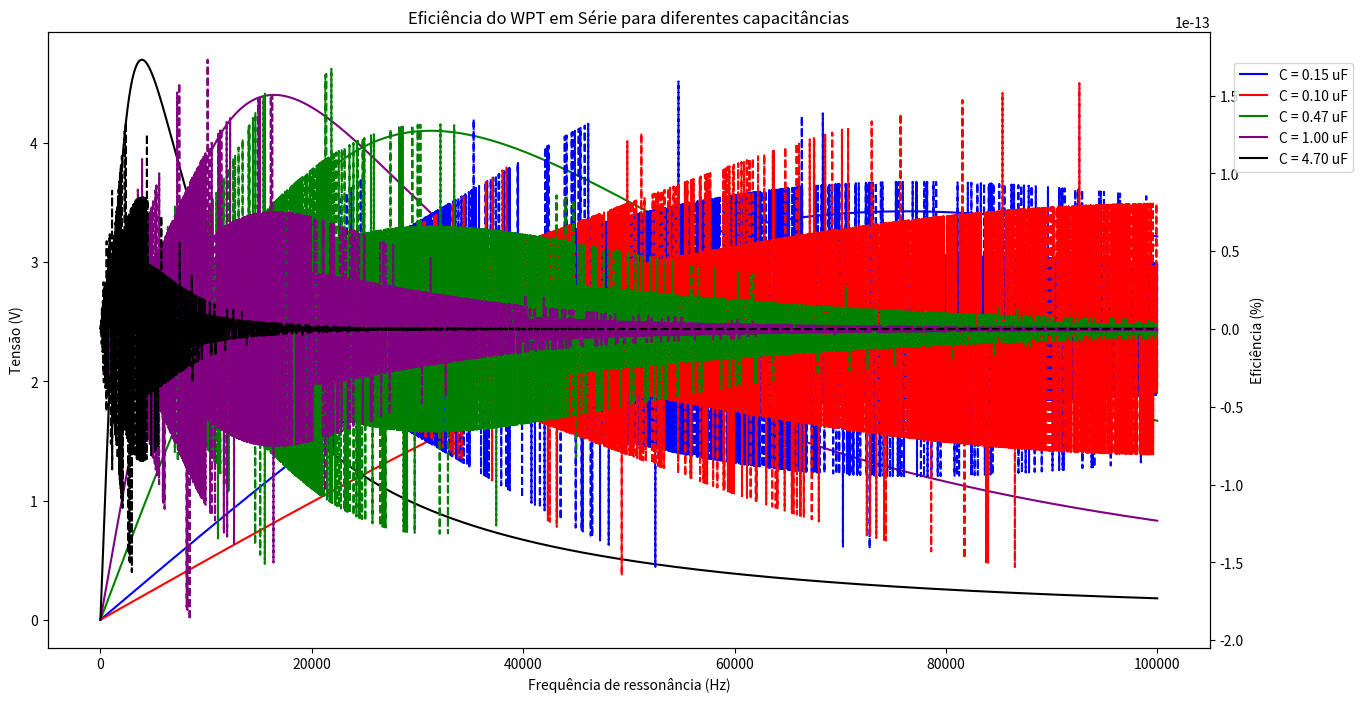
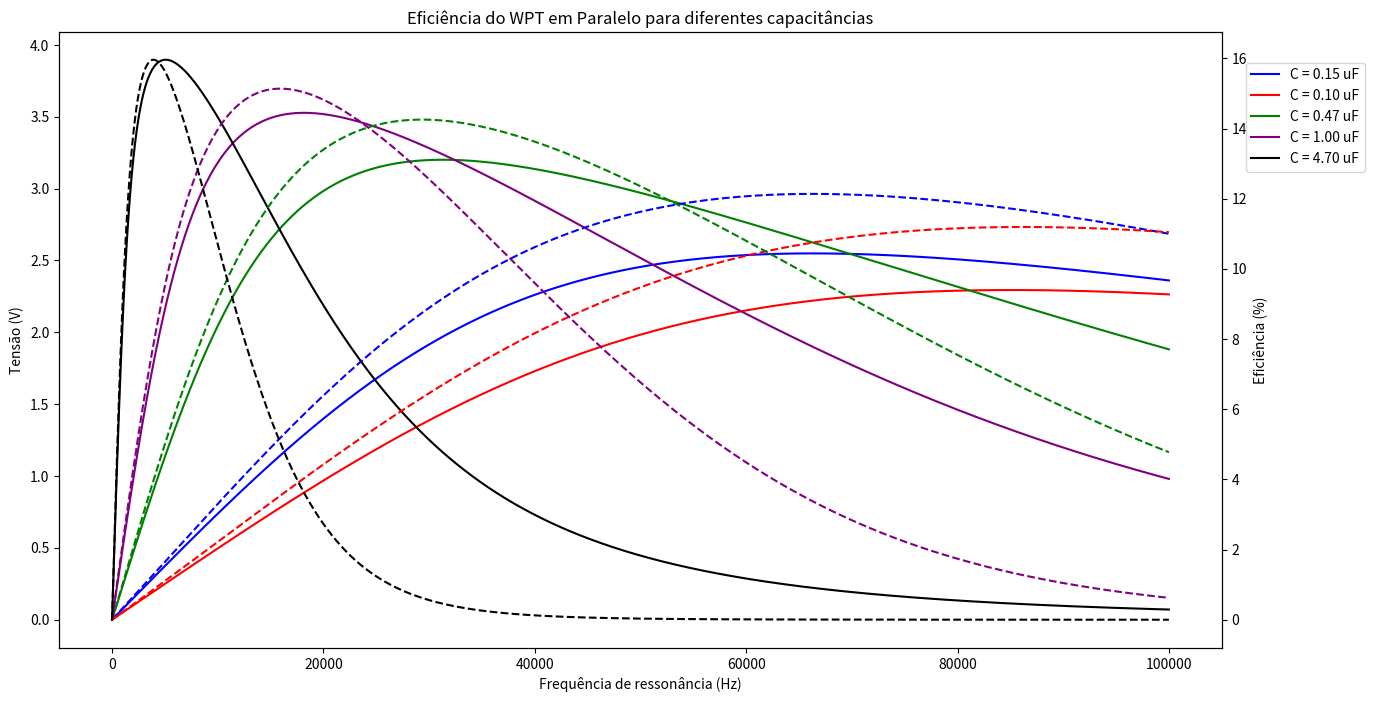

Here is the Python script that generated these plots, in order:
# Vamos importar os módulos que precisamos
from cmath import *
from numpy import linalg
import numpy as np
import matplotlib.pyplot as plt

# Parâmetros do circuito
R1 = 0.5
R2 = 0.5
L1 = 1e-6
L2 = 1e-6
C1 = 1e-6
C2 = 1e-6
f = 36000 # Frequência
V1 = 5*2/np.pi
w = 2*np.pi*f
ka = 0.2 # fator de acoplamento
M = ka*((L1*L2)**(1/2))

# Reatâncias
XL1 = 1j*w*L1
XL2 = 1j*w*L2
XM = 1j*w*M
XC1 = 1/(1j*w*C1)
XC2 = 1/(1j*w*C2)

# Valores da capacitância
capacitancias = [1.5e-7, 1e-7, 4.7e-7, 1e-6, 4.7e-6]

# Valores da frequência
frequencias = np.arange(0.01, 100e3, 10)

# Funções para calcular a indutância e frequência angular
def CalculaIndutância(C, w):
    L = 1/((w**2)*C)
    return L

def CalculaFrequenciaAngular(f):
    return 2*np.pi*f

# Funções para calcular transformador em série e paralelo
def CalcularTransformadorSerie(Uf, Rc, Rbobina1, Rbobina2, XL, XC, XM):
    Z = np.array([[Rbobina1 + XC + XL, -XM], [-XM, Rbobina2 + Rc + XC + XL]])
    V = np.array([Uf, 0])
    i = np.dot(linalg.inv(Z), V)
    return i[0], i[1]

def CalcularTransformadorParalelo(Uf, Rc, Rbobina1, Rbobina2, XL, XC, XM, ZP):
    Z = np.array([[Rbobina1 + XC + XL, -XM], [-XM, Rbobina2 + ZP + XL]])
    V = np.array([Uf, 0])
    i = np.dot(linalg.inv(Z), V)
    return i[0], i[1]

# Inicializando variáveis para o gráfico
Cores = ['b', 'r', 'g', 'purple', 'black']

# Plot para a configuração em série
plt.figure(figsize=(12, 6))
fig, Eixo_X1_S = plt.subplots(figsize=(15, 8))
Eixo_X2_S = Eixo_X1_S.twinx()

for i, C in enumerate(capacitancias):
    Tensoes_S = []
    Eficiências_S = []
    for f in frequencias:
        w = CalculaFrequenciaAngular(f)
        L = CalculaIndutância(C, w)
        M = ka * L
        XL = 1j * w * L
        XC = 1 / (1j * w * C)
        XM = 1j * w * M
        Rbobina1 = R1 + (R1 / 100e3) * f
        Rbobina2 = R2 + (R2 / 100e3) * f

        # Calculando Tensão
        i1, i2 = CalcularTransformadorSerie(V1, 5, Rbobina1, Rbobina2, XL, XC, XM)
        TensaoS = abs(i2 * 5)
        Tensoes_S.append(TensaoS)

        # Calculando eficiência
        P_saida = (TensaoS * i2.conjugate()) / 2
        P_entrada = (V1 * i1.conjugate()) / 2
        N_S = np.real(P_saida) / np.real(P_entrada)
        Eficiências_S.append(N_S * 100)

    # Plotando tensão
    Eixo_X1_S.plot(frequencias, Tensoes_S, linestyle='-', label=f'C = {C * 1e6:.2f} uF', color=Cores[i])
    Eixo_X1_S.set_xlabel("Frequência de ressonância (Hz)")
    Eixo_X1_S.set_ylabel("Tensão (V)")

    # Plotando eficiência
    Eixo_X2_S.plot(frequencias, Eficiências_S, linestyle="--", color=Cores[i])
    Eixo_X2_S.set_ylabel('Eficiência (%)')

plt.title('Eficiência do WPT em Série para diferentes capacitâncias')
fig.legend(loc='upper right', bbox_to_anchor=(1, 0.85))
plt.show()

# Plot para a configuração em paralelo
plt.figure(figsize=(12, 6))
fig, Eixo_X1_P = plt.subplots(figsize=(15, 8))
Eixo_X2_P = Eixo_X1_P.twinx()

for i, C in enumerate(capacitancias):
    Tensoes_P = []
    Eficiências_P = []
    for f in frequencias:
        w = CalculaFrequenciaAngular(f)
        L = CalculaIndutância(C, w)
        M = ka * L
        XL = 1j * w * L
        XC = 1 / (1j * w * C)
        XM = 1j * w * M
        ZP = (XC * 5) / (XC + 5)
        Rbobina1 = R1 + (R1 / 100e3) * f
        Rbobina2 = R2 + (R2 / 100e3) * f

        # Calculando Tensão
        i1, i2 = CalcularTransformadorParalelo(V1, 5, Rbobina1, Rbobina2, XL, XC, XM, ZP)
        TensaoP = abs(i2 * ZP)
        Tensoes_P.append(TensaoP)

        # Calculando eficiência
        P_saidaP = (TensaoP * i2.conjugate()) / 2
        P_entradaP = (V1 * i1.conjugate()) / 2
        N_P = np.real(P_saidaP) / np.real(P_entradaP)
        Eficiências_P.append(N_P * 100)

    # Plotando tensão
    Eixo_X1_P.plot(frequencias, Tensoes_P, linestyle='-', label=f'C = {C * 1e6:.2f} uF', color=Cores[i])
    Eixo_X1_P.set_xlabel("Frequência de ressonância (Hz)")
    Eixo_X1_P.set_ylabel("Tensão (V)")

    # Plotando eficiência
    Eixo_X2_P.plot(frequencias, Eficiências_P, linestyle="--", color=Cores[i])
    Eixo_X2_P.set_ylabel('Eficiência (%)')

plt.title('Eficiência do WPT em Paralelo para diferentes capacitâncias')
fig.legend(loc='upper right', bbox_to_anchor=(1, 0.85))
plt.show()
